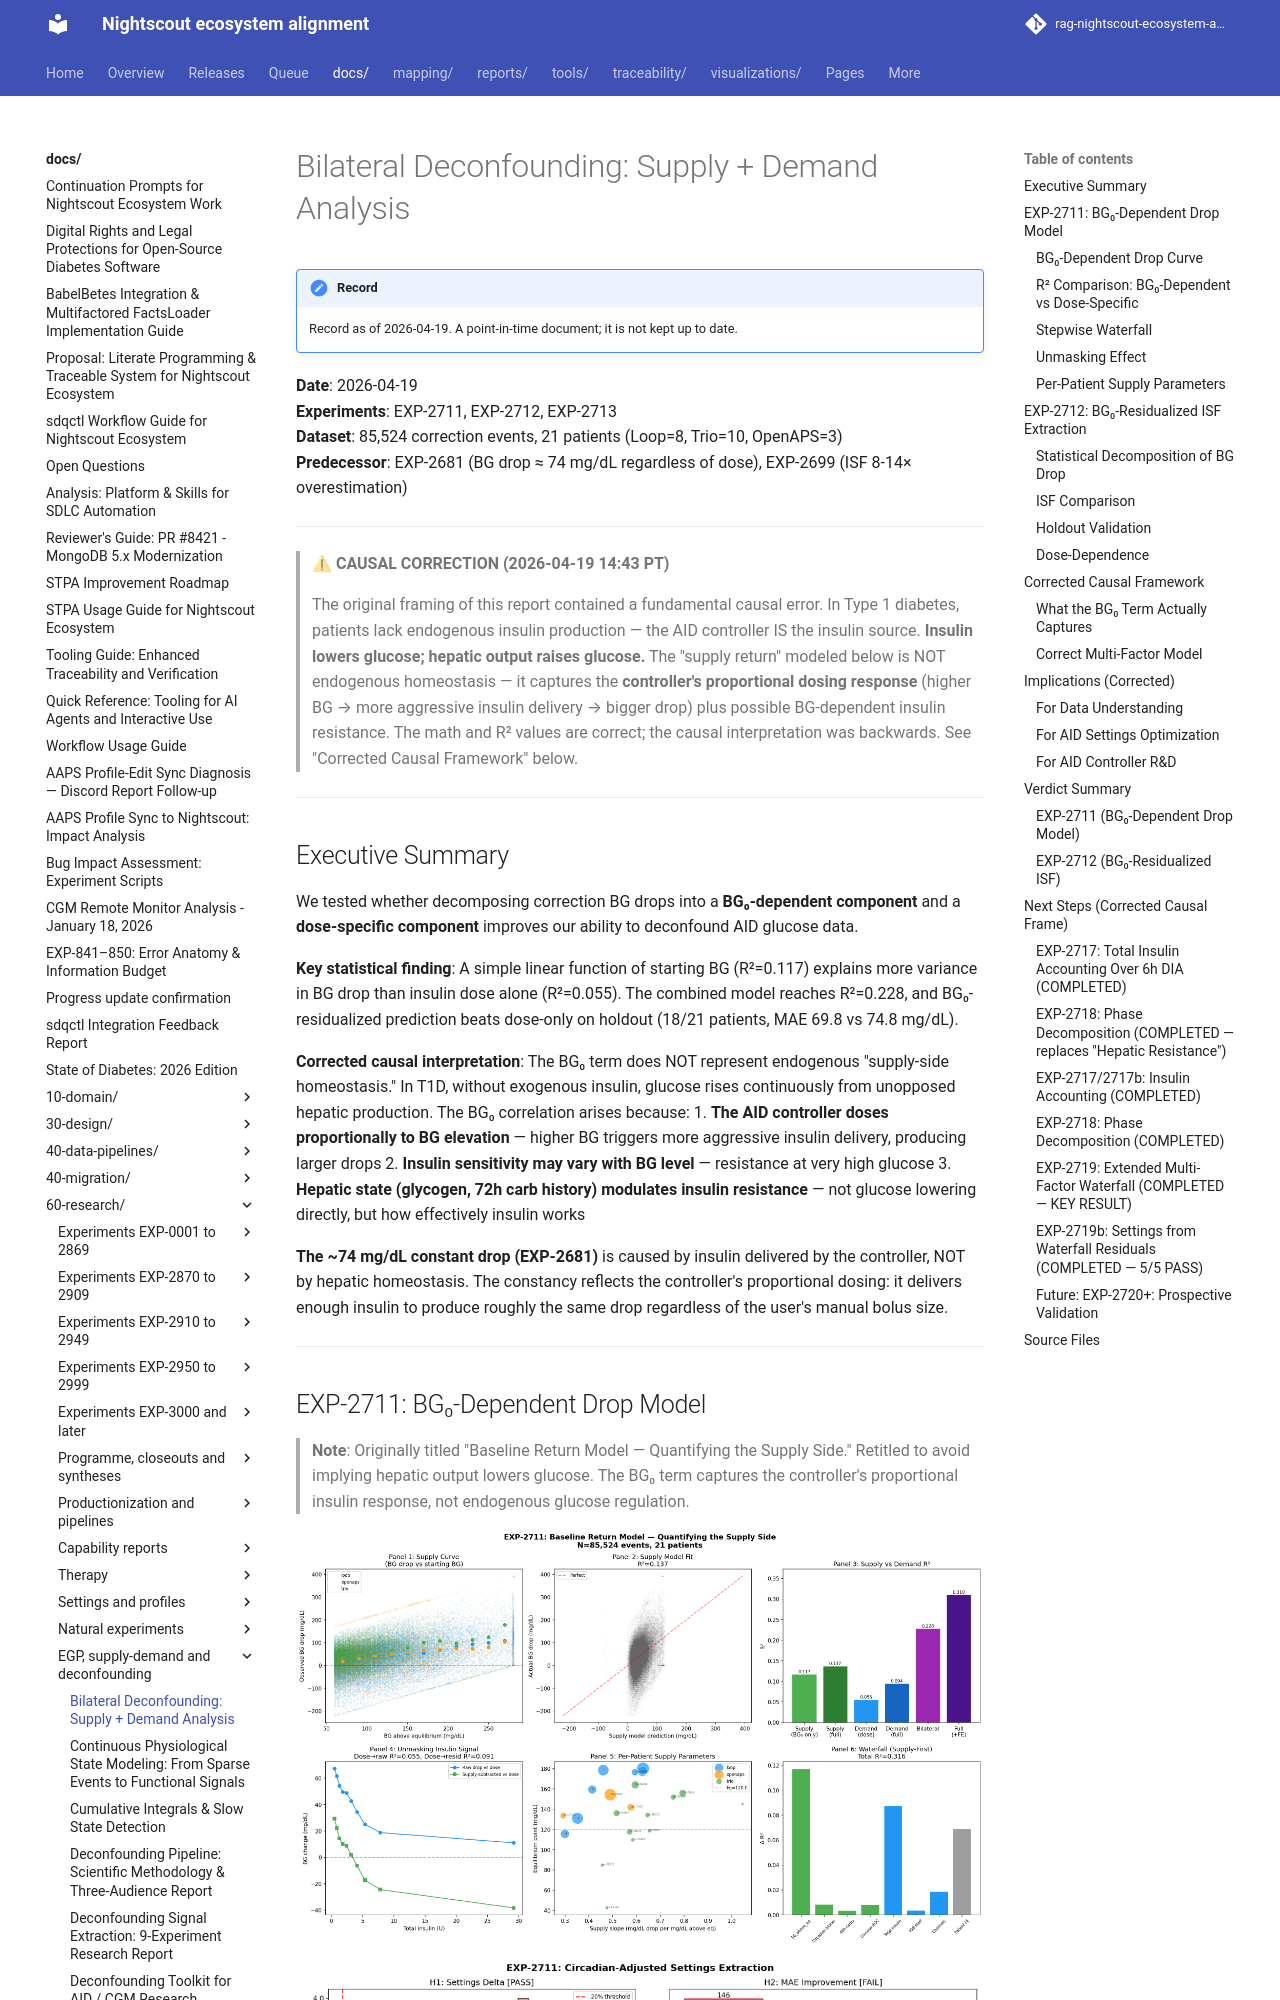

repository: bewest/rag-nightscout-ecosystem-alignment · page: docs/60-research/bilateral-deconfounding-report-2026-04-19.html · generator: mkdocs

# Bilateral Deconfounding: Supply + Demand Analysis

**Date**: 2026-04-19  
**Experiments**: EXP-2711, EXP-2712, EXP-2713  
**Dataset**: 85,524 correction events, 21 patients (Loop=8, Trio=10, OpenAPS=3)  
**Predecessor**: EXP-2681 (BG drop ≈ 74 mg/dL regardless of dose), EXP-2699 (ISF 8-14× overestimation)

---

> **⚠ CAUSAL CORRECTION (2026-04-19 14:43 PT)**
>
> The original framing of this report contained a fundamental causal error.
> In Type 1 diabetes, patients lack endogenous insulin production — the AID
> controller IS the insulin source. **Insulin lowers glucose; hepatic output
> raises glucose.** The "supply return" modeled below is NOT endogenous
> homeostasis — it captures the **controller's proportional dosing response**
> (higher BG → more aggressive insulin delivery → bigger drop) plus possible
> BG-dependent insulin resistance. The math and R² values are correct; the
> causal interpretation was backwards. See "Corrected Causal Framework" below.

---

## Executive Summary

We tested whether decomposing correction BG drops into a **BG₀-dependent component**
and a **dose-specific component** improves our ability to deconfound AID glucose data.

**Key statistical finding**: A simple linear function of starting BG (R²=0.117)
explains more variance in BG drop than insulin dose alone (R²=0.055). The combined
model reaches R²=0.228, and BG₀-residualized prediction beats dose-only on holdout
(18/21 patients, MAE 69.8 vs 74.8 mg/dL).

**Corrected causal interpretation**: The BG₀ term does NOT represent endogenous
"supply-side homeostasis." In T1D, without exogenous insulin, glucose rises
continuously from unopposed hepatic production. The BG₀ correlation arises because:
1. **The AID controller doses proportionally to BG elevation** — higher BG triggers
   more aggressive insulin delivery, producing larger drops
2. **Insulin sensitivity may vary with BG level** — resistance at very high glucose
3. **Hepatic state (glycogen, 72h carb history) modulates insulin resistance** —
   not glucose lowering directly, but how effectively insulin works

**The ~74 mg/dL constant drop (EXP-2681)** is caused by insulin delivered by the
controller, NOT by hepatic homeostasis. The constancy reflects the controller's
proportional dosing: it delivers enough insulin to produce roughly the same drop
regardless of the user's manual bolus size.

---

## EXP-2711: BG₀-Dependent Drop Model

> **Note**: Originally titled "Baseline Return Model — Quantifying the Supply Side."
> Retitled to avoid implying hepatic output lowers glucose. The BG₀ term captures
> the controller's proportional insulin response, not endogenous glucose regulation.

![exp-2711-dashboard](../../visualizations/baseline-return-model/exp-2711-dashboard.png)
![circadian settings](../../visualizations/circadian-settings/circadian_settings.png)
